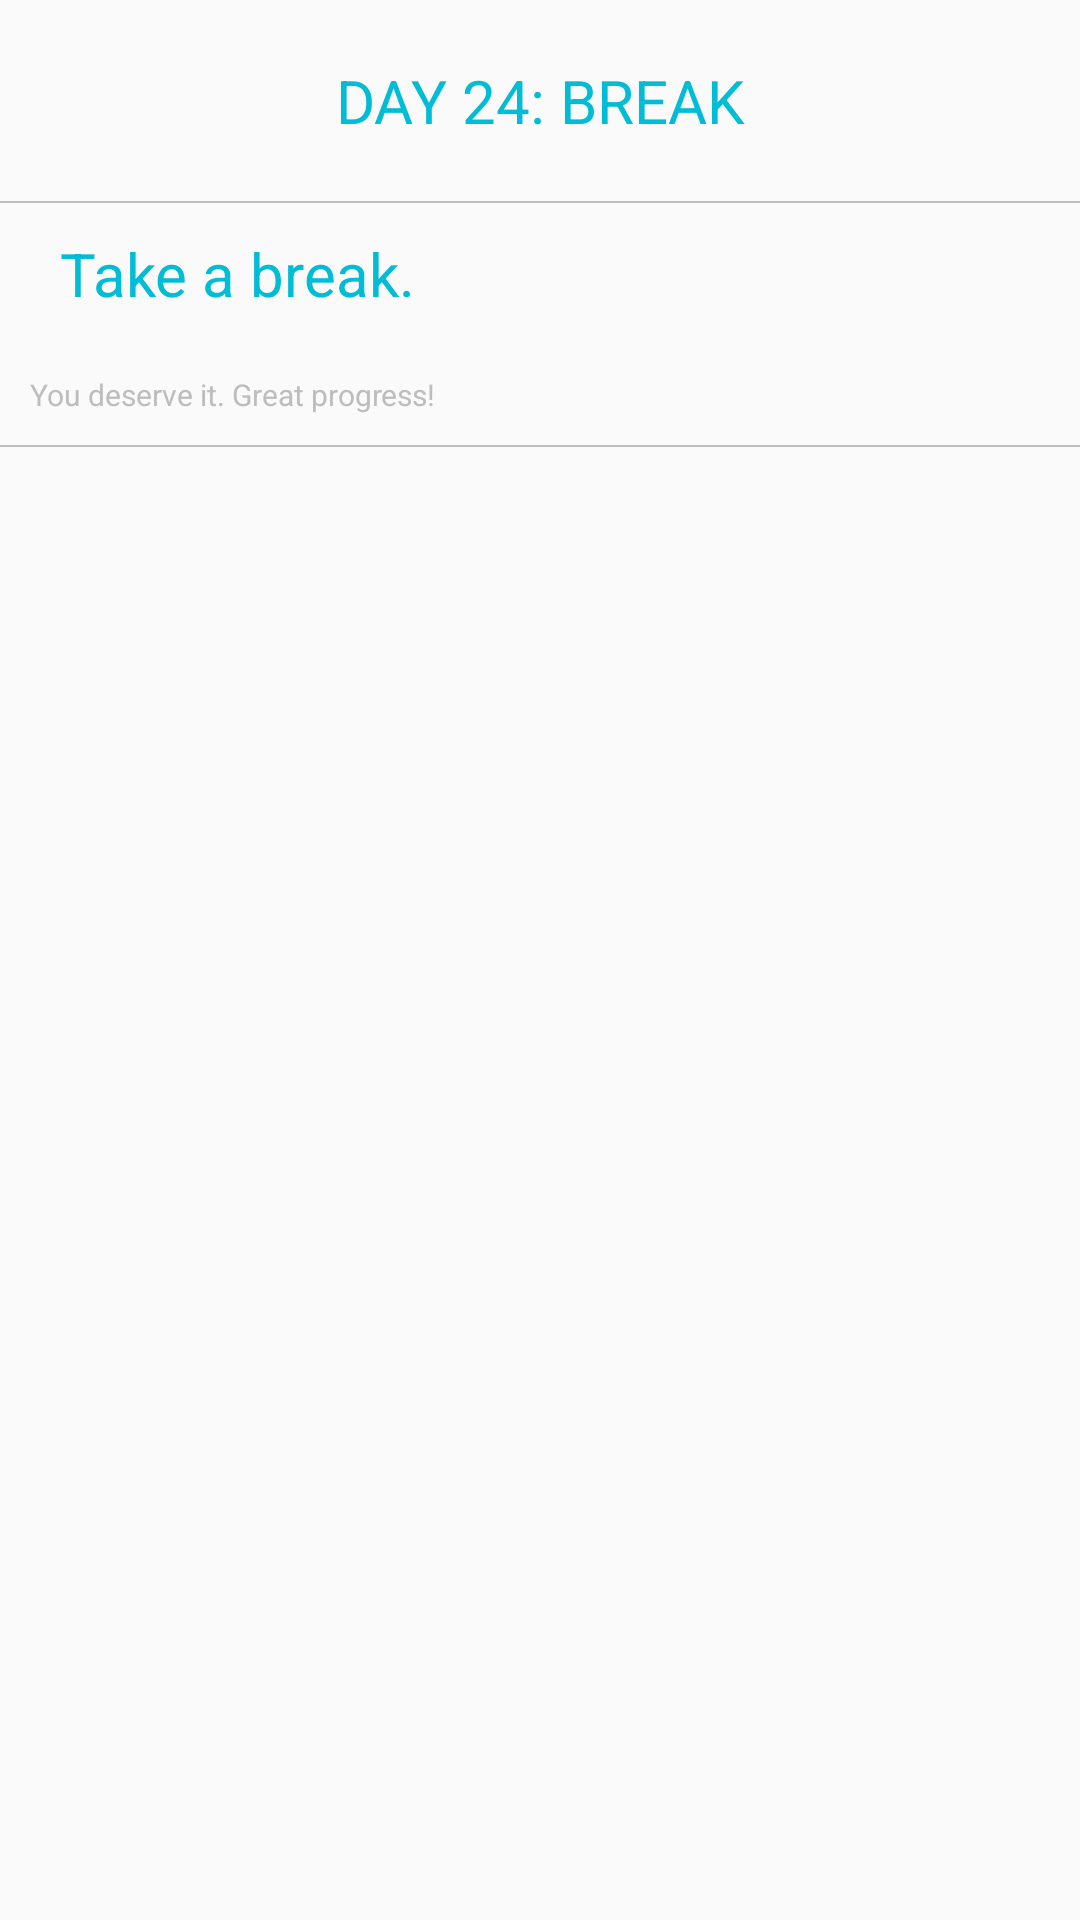

Android layout source for this screen:
<!-- AndroidManifest.xml: application theme AppTheme -->
<!-- res/layout/task24.xml -->
<?xml version="1.0" encoding="utf-8"?>
<FrameLayout xmlns:android="http://schemas.android.com/apk/res/android"
    android:layout_width="match_parent"
    android:layout_height="match_parent"
    android:orientation="vertical"
    android:showDividers="middle">

    <ScrollView
        android:layout_width="fill_parent"
        android:layout_height="fill_parent">

        <LinearLayout
            android:layout_width="match_parent"
            android:layout_height="match_parent"
            android:orientation="vertical">

            

            <TextView
                style="@style/titleStyle"
                android:layout_margin="20dp"
                android:text="@string/day24_header" />

            <View style="@style/divider" />

            

            <LinearLayout style="@style/tasklayout">
                <CheckBox
                    android:id="@+id/checkbox70"
                    style="@style/checkBoxStyle" />
                <TextView
                    style="@style/titleStyle"
                    android:text="@string/day24_title1" />
            </LinearLayout>
            <TextView
                android:id="@+id/textView3"
                style="@style/textStyle"
                android:layout_margin="10dp"
                android:text="@string/day24_text1" />
            <View style="@style/divider" />

        </LinearLayout>
    </ScrollView>
   </FrameLayout>
<!-- resources referenced by this layout -->
<resources>
  <string name="day24_header">DAY 24: BREAK</string>
  <string name="day24_text1">You deserve it. Great progress!</string>
  <string name="day24_title1">Take a break.</string>
  <style name="checkBoxStyle">
          <item name="android:layout_width">wrap_content</item>
          <item name="android:layout_height">wrap_content</item>
          <item name="android:gravity">center_vertical|center_horizontal</item>
          <item name="android:layout_marginRight">10dp</item>
          <item name="android:button">@drawable/button_test</item>
      </style>
  <style name="divider">
          <item name="android:layout_width">fill_parent</item>
          <item name="android:layout_height">0.5dp</item>
          <item name="android:background">@color/gray</item>
      </style>
  <style name="tasklayout">
          <item name="android:layout_width">wrap_content</item>
          <item name="android:layout_height">wrap_content</item>
          <item name="android:layout_margin">10dp</item>
          <item name="android:layout_gravity">left</item>
          <item name="android:orientation">horizontal</item>
      </style>
  <style name="textStyle">
          <item name="android:layout_width">wrap_content</item>
          <item name="android:layout_height">wrap_content</item>
          <item name="android:gravity">left</item>
          <item name="android:textSize">10sp</item>
          <item name="android:textColor">@color/gray</item>
      </style>
  <style name="titleStyle">
          <item name="android:layout_width">match_parent</item>
          <item name="android:layout_height">wrap_content</item>
          <item name="android:gravity">center_vertical|center_horizontal</item>
          <item name="android:textSize">20sp</item>
          <item name="android:textColor">@color/colorPrimary</item>
      </style>
  <style name="AppTheme" parent="Theme.AppCompat.Light.DarkActionBar">
          
          <item name="colorPrimary">@color/colorPrimary</item>
          <item name="colorPrimaryDark">@color/colorPrimaryDark</item>
          <item name="colorAccent">@color/colorAccent</item>
      </style>
  <color name="gray">#BDBDBD</color>
  <color name="colorPrimary">#00BCD4</color>
  <color name="colorPrimaryDark">#0097A7</color>
  <color name="colorAccent">#00BCD4</color>
</resources>
